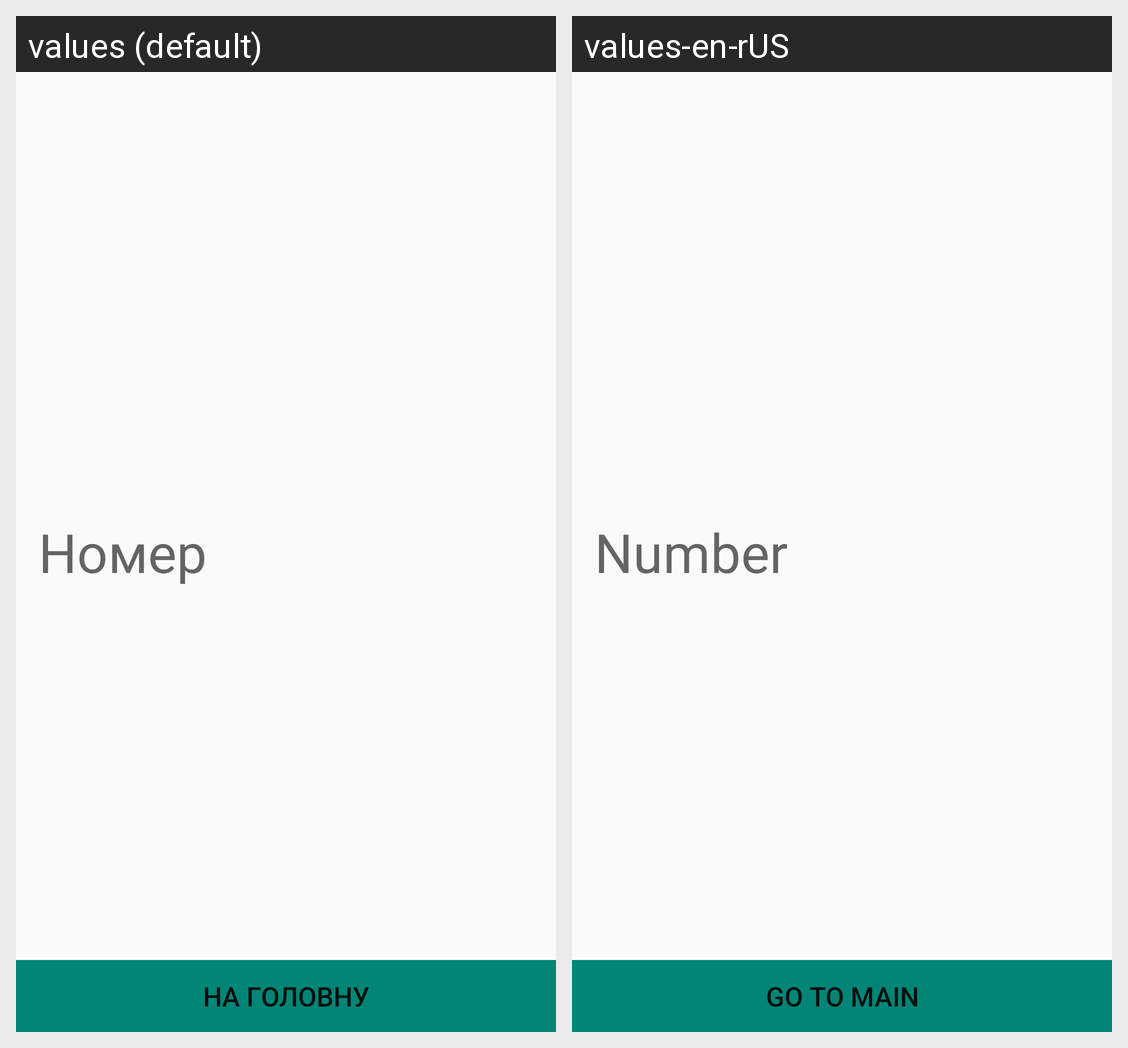

The Android screen above is rendered under two locales of the same app. Produce the string resources it draws, with the default and per-locale values.
Android screen res/layout/activity_facts.xml rendered under 2 locales, left to right: values (default), values-en-rUS. Device: Nexus 5 (rendered at 1080×1920; each locale shown at half size, 540×960, under a caption strip naming it); theme Theme.ProjectOleksandrTukuser.
Strings drawn on this screen, with the default value and each locale's value (text and hints the layout hard-codes, and strings that could not be matched under every locale, appear in the picture but are not listed):

number_log
  values: Номер
  values-en-rUS: Number

main
  values: На головну
  values-en-rUS: Go to main
